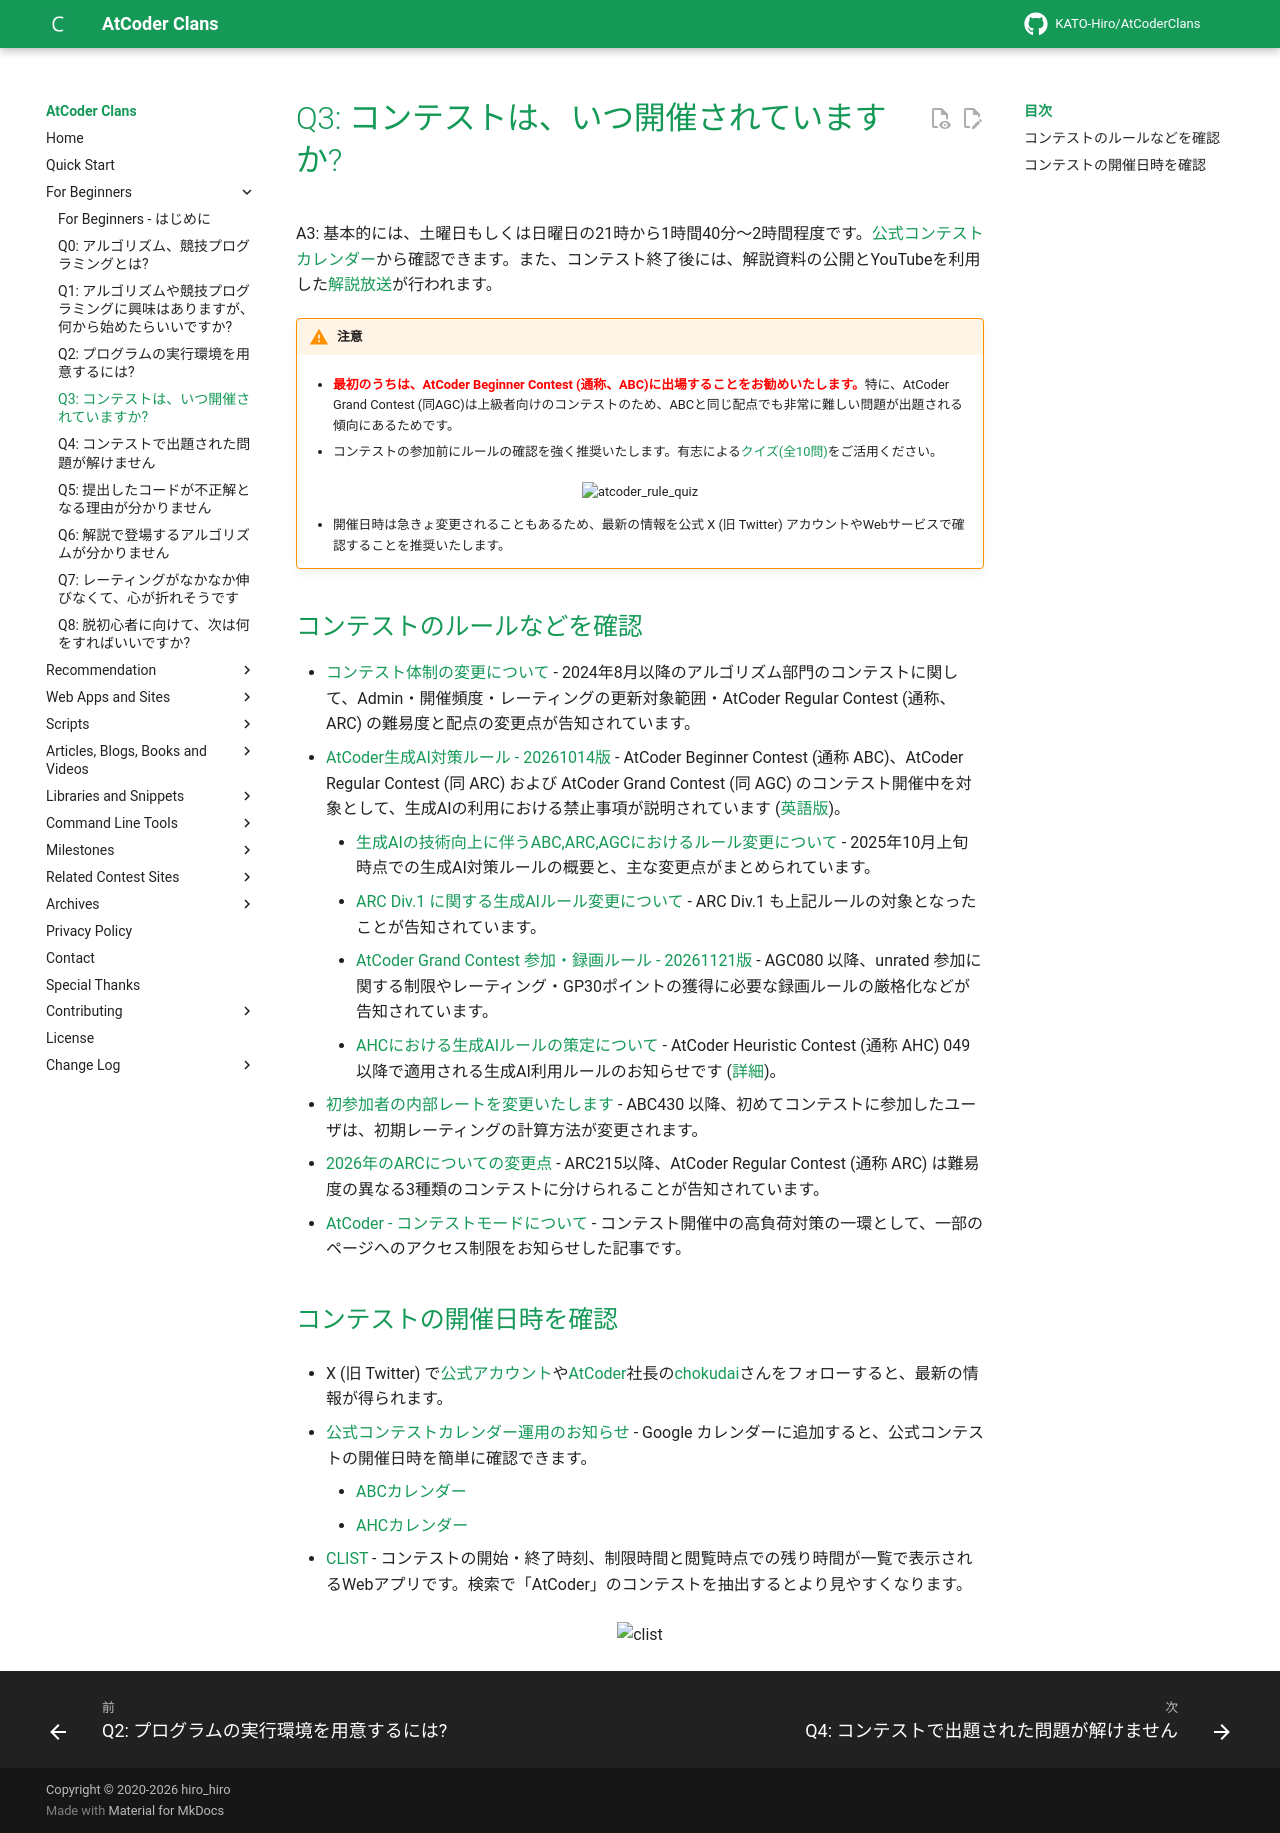

repository: KATO-Hiro/AtCoderClans · page: for_beginners/question3/index.html · generator: mkdocs

---
title: "Q3: コンテストは、いつ開催されていますか?"
---

A3: 基本的には、土曜日もしくは日曜日の21時から1時間40分〜2時間程度です。[公式コンテストカレンダー](https://atcoder.jp/posts/1422)から確認できます。また、コンテスト終了後には、解説資料の公開とYouTubeを利用した[解説放送](https://www.youtube.com/channel/UCtG3StnbhxHxXfE6Q4cPZwQ)が行われます。

!!! warning "注意"

    - <span style="color: red"><strong>最初のうちは、AtCoder Beginner Contest (通称、ABC)に出場することをお勧めいたします。</strong></span>特に、AtCoder Grand Contest (同AGC)は上級者向けのコンテストのため、ABCと同じ配点でも非常に難しい問題が出題される傾向にあるためです。

    - コンテストの参加前にルールの確認を強く推奨いたします。有志による[クイズ(全10問)](https://quiz-maker.site/quiz/play/IuEjiJ20220508114221)をご活用ください。

      <div align="center">
        <img loading = "lazy" src="../../images/web_app/atcoder_rule_quiz.png" alt="atcoder_rule_quiz">
      </div>

    - 開催日時は急きょ変更されることもあるため、最新の情報を公式 X (旧 Twitter) アカウントやWebサービスで確認することを推奨いたします。

## コンテストのルールなどを確認

- [コンテスト体制の変更について](https://atcoder.jp/posts/1280) - 2024年8月以降のアルゴリズム部門のコンテストに関して、Admin・開催頻度・レーティングの更新対象範囲・AtCoder Regular Contest (通称、ARC) の難易度と配点の変更点が告知されています。
- [AtCoder生成AI対策ルール - 20261014版](https://info.atcoder.jp/entry/llm-rules-ja) - AtCoder Beginner Contest (通称 ABC)、AtCoder Regular Contest (同 ARC) および AtCoder Grand Contest (同 AGC) のコンテスト開催中を対象として、生成AIの利用における禁止事項が説明されています ([英語版](https://info.atcoder.jp/entry/llm-rules-en))。
    - [生成AIの技術向上に伴うABC,ARC,AGCにおけるルール変更について](https://atcoder.jp/posts/1567) - 2025年10月上旬時点での生成AI対策ルールの概要と、主な変更点がまとめられています。
    - [ARC Div.1 に関する生成AIルール変更について](https://atcoder.jp/posts/1513) - ARC Div.1 も上記ルールの対象となったことが告知されています。
    - [AtCoder Grand Contest 参加・録画ルール - 20261121版](https://info.atcoder.jp/entry/agc_proctoring_rules_ja) - AGC080 以降、unrated 参加に関する制限やレーティング・GP30ポイントの獲得に必要な録画ルールの厳格化などが告知されています。
    - [AHCにおける生成AIルールの策定について](https://atcoder.jp/posts/1494) - AtCoder Heuristic Contest (通称 AHC) 049以降で適用される生成AI利用ルールのお知らせです ([詳細](https://info.atcoder.jp/entry/ahc-llm-rules-ja))。

- [初参加者の内部レートを変更いたします](https://atcoder.jp/posts/1591) - ABC430 以降、初めてコンテストに参加したユーザは、初期レーティングの計算方法が変更されます。

- [2026年のARCについての変更点](https://atcoder.jp/posts/2026ARC_ja) - ARC215以降、AtCoder Regular Contest (通称 ARC) は難易度の異なる3種類のコンテストに分けられることが告知されています。
- [AtCoder - コンテストモードについて](https://atcoder.jp/posts/1021) - コンテスト開催中の高負荷対策の一環として、一部のページへのアクセス制限をお知らせした記事です。

## コンテストの開催日時を確認

- X (旧 Twitter) で[公式アカウント](https://x.com/atcoder)や[AtCoder](https://atcoder.jp/)社長の[chokudai](https://x.com/chokudai)さんをフォローすると、最新の情報が得られます。

- [公式コンテストカレンダー運用のお知らせ](https://atcoder.jp/posts/1422) - Google カレンダーに追加すると、公式コンテストの開催日時を簡単に確認できます。
    - [ABCカレンダー](https://calendar.google.com/calendar/u/0?cid=Y180MzA3MDIxZTE0ZDhhMzNlYzgzNjI5YmM1MWQ2OTEzMWMwNjMxOGJiNGQ1ZmRjOTYwODNlZDE2ODFmMGEwZWQ2QGdyb3VwLmNhbGVuZGFyLmdvb2dsZS5jb20)
    - [AHCカレンダー](https://calendar.google.com/calendar/u/0?cid=Y18yYTZiOWYxNTc3Nzg0N2E5YmNlNDhlMDI2OTkyYmY2ZGZjOWE2ZTlhMjk3Mjk4YTFjNjQ5NWMwYjE3NjQ5NjU0QGdyb3VwLmNhbGVuZGFyLmdvb2dsZS5jb20)

- [CLIST](https://clist.by/) - コンテストの開始・終了時刻、制限時間と閲覧時点での残り時間が一覧で表示されるWebアプリです。検索で「AtCoder」のコンテストを抽出するとより見やすくなります。

  <div align="center">
    <img loading = "lazy" src="../../images/web_app/clist.png" alt="clist">
  </div>
